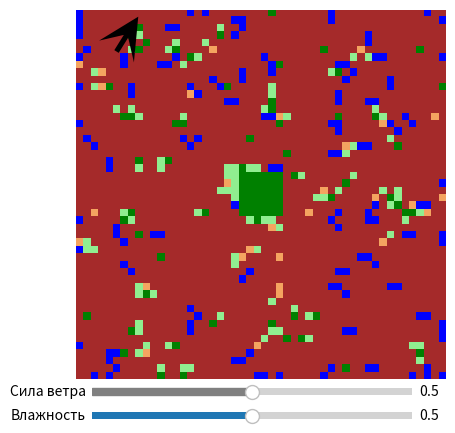

Python code for this plot:
import matplotlib.animation as animation
import matplotlib.colors as colors
import matplotlib.pyplot as plt
import numpy as np
from matplotlib.widgets import Slider

SIZE = 50
center = SIZE // 2

EMPTY, SMALL_TREE, TREE, DEAD_TREE, FIRE, WATER = 0, 1, 2, 3, 4, 5

FLAMMABILITY = {
    SMALL_TREE: {"side": 0.8, "diag": 0.65},
    TREE: {"side": 0.7, "diag": 0.4},
    DEAD_TREE: {"side": 1.0, "diag": 0.9},
}

GROWTH_PROB = {"side": 0.1, "diag": 0.05}
GROW_UP_PROB = 0.1
DEATH_PROB = 0.002
DEATH_DEATH_PROB = 0.001

WIND_DIRECTION = np.random.randint(0, 360)
WIND_STRENGTH = 0.5
HUMIDITY = 0.5


def group_water(grid, i=3):
    result = grid.copy()

    for _ in range(i):
        new = result.copy()
        for y in range(1, SIZE - 1):
            for x in range(1, SIZE - 1):
                neighbors = result[y - 1 : y + 2, x - 1 : x + 2]
                water_count = np.sum(neighbors == WATER)
                if water_count > 4:
                    new[y, x] = WATER
                elif water_count < 2:
                    if result[y, x] == WATER:
                        new[y, x] = EMPTY
        result = new
    return result


grid = np.random.choice(
    [EMPTY, TREE, WATER, DEAD_TREE], SIZE * SIZE, p=[0.87, 0.02, 0.1, 0.01]
).reshape(SIZE, SIZE)
grid = group_water(grid)
grid[center - 3 : center + 3, center - 3 : center + 3] = TREE

fig, ax = plt.subplots()
colors_list = ["brown", "lightgreen", "green", "sandybrown", "red", "blue"]
cmap = colors.ListedColormap(colors_list)
bounds = [-0.5, 0.5, 1.5, 2.5, 3.5, 4.5, 5.5]
norm = colors.BoundaryNorm(bounds, cmap.N)
img = ax.imshow(grid, cmap=cmap, norm=norm, interpolation="nearest")
ax.axis("off")
wind_arrow = ax.quiver(
    5,
    5,
    np.cos(np.radians(WIND_DIRECTION)),
    -np.sin(np.radians(WIND_DIRECTION)),
    scale=9,
    color="black",
    edgecolors="black",
    width=0.02,
    headwidth=8,
    headlength=8,
    zorder=10,
)

ax_humidity = plt.axes([0.25, 0.02, 0.50, 0.03])
ax_wind = plt.axes([0.25, 0.07, 0.50, 0.03])

humidity_slider = Slider(
    ax=ax_humidity, label="Влажность", valmin=0.0, valmax=1.0, valinit=0.5
)

wind_slider = Slider(
    ax=ax_wind, label="Сила ветра", valmin=0.0, valmax=1.0, valinit=0.5, color="gray"
)


def update_humidity(val):
    global HUMIDITY
    HUMIDITY = val


def update_wind(val):
    global WIND_STRENGTH
    WIND_STRENGTH = val


humidity_slider.on_changed(update_humidity)
wind_slider.on_changed(update_wind)


def on_click(event):
    if event.inaxes != ax:
        return

    x = int(event.xdata)
    y = int(event.ydata)

    if x < 0 or x >= SIZE or y < 0 or y >= SIZE:
        return

    if grid[y, x] not in [TREE, SMALL_TREE, DEAD_TREE]:
        return

    grid[y, x] = FIRE


fig.canvas.mpl_connect("button_press_event", on_click)


def wind(dy, dx, wind_dir, wind_str):
    directions = {
        (0, 1): 0,
        (1, 0): 90,
        (0, -1): 180,
        (-1, 0): 270,
        (1, 1): 45,
        (1, -1): 135,
        (-1, -1): 225,
        (-1, 1): 315,
    }
    neighbor_angle = directions.get((dy, dx), 0)
    angle_diff = (neighbor_angle - wind_dir + 180) % 360 - 180
    alignment = np.cos(np.radians(angle_diff))
    return 1.0 + wind_str * alignment


def iterate(current_grid):
    new_grid = current_grid.copy()
    height, width = current_grid.shape

    for y in range(1, height - 1):
        for x in range(1, width - 1):
            cell = current_grid[y, x]

            if cell == WATER:
                new_grid[y, x] = WATER
                continue

            if cell == FIRE:
                new_grid[y, x] = EMPTY
                continue

            if cell in [SMALL_TREE, TREE, DEAD_TREE]:
                is_burn = False
                params = FLAMMABILITY[cell]
                base_neighbors = [
                    (-1, 0),
                    (1, 0),
                    (0, -1),
                    (0, 1),
                    (-1, -1),
                    (-1, 1),
                    (1, -1),
                    (1, 1),
                ]

                for dy, dx in base_neighbors:
                    if abs(dy) + abs(dx) == 1:
                        base_prob = params["side"]
                    else:
                        base_prob = params["diag"]

                    wind_mod = wind(-dy, -dx, WIND_DIRECTION, WIND_STRENGTH)
                    humidity_prob = 1.0 - HUMIDITY
                    final_prob_ = base_prob * wind_mod
                    final_prob = min(1.0, max(0.0, final_prob_ * humidity_prob))

                    if (
                        current_grid[y + dy, x + dx] == FIRE
                        and np.random.random() < final_prob
                    ):
                        is_burn = True
                        break

                if is_burn:
                    new_grid[y, x] = FIRE
                else:
                    if cell == TREE and np.random.random() < DEATH_PROB:
                        new_grid[y, x] = DEAD_TREE
                    elif cell == SMALL_TREE and np.random.random() < GROW_UP_PROB:
                        new_grid[y, x] = TREE
                    elif cell == DEAD_TREE and np.random.random() < DEATH_DEATH_PROB:
                        new_grid[y, x] = EMPTY
                    else:
                        new_grid[y, x] = cell
                continue

            if cell == EMPTY:
                grows = False
                all_trees = [SMALL_TREE, TREE, DEAD_TREE]
                for dy, dx in [(-1, 0), (1, 0), (0, -1), (0, 1)]:
                    if current_grid[y + dy, x + dx] in all_trees:
                        if np.random.random() < GROWTH_PROB["side"]:
                            grows = True
                            break
                for dy, dx in [(-1, -1), (-1, 1), (1, -1), (1, 1)]:
                    if current_grid[y + dy, x + dx] in all_trees:
                        if np.random.random() < GROWTH_PROB["diag"]:
                            grows = True
                            break

                new_grid[y, x] = SMALL_TREE if grows else EMPTY
                continue

    return new_grid


def update(frame):
    global grid, WIND_DIRECTION, HUMIDITY

    if frame % 100 == 0:
        WIND_DIRECTION = np.random.randint(0, 360)

    grid = iterate(grid)
    img.set_array(grid)

    wind_arrow.set_UVC(
        np.cos(np.radians(WIND_DIRECTION)), -np.sin(np.radians(WIND_DIRECTION))
    )
    return [img, wind_arrow]


ani = animation.FuncAnimation(fig, update, interval=150, blit=True)
plt.show()
